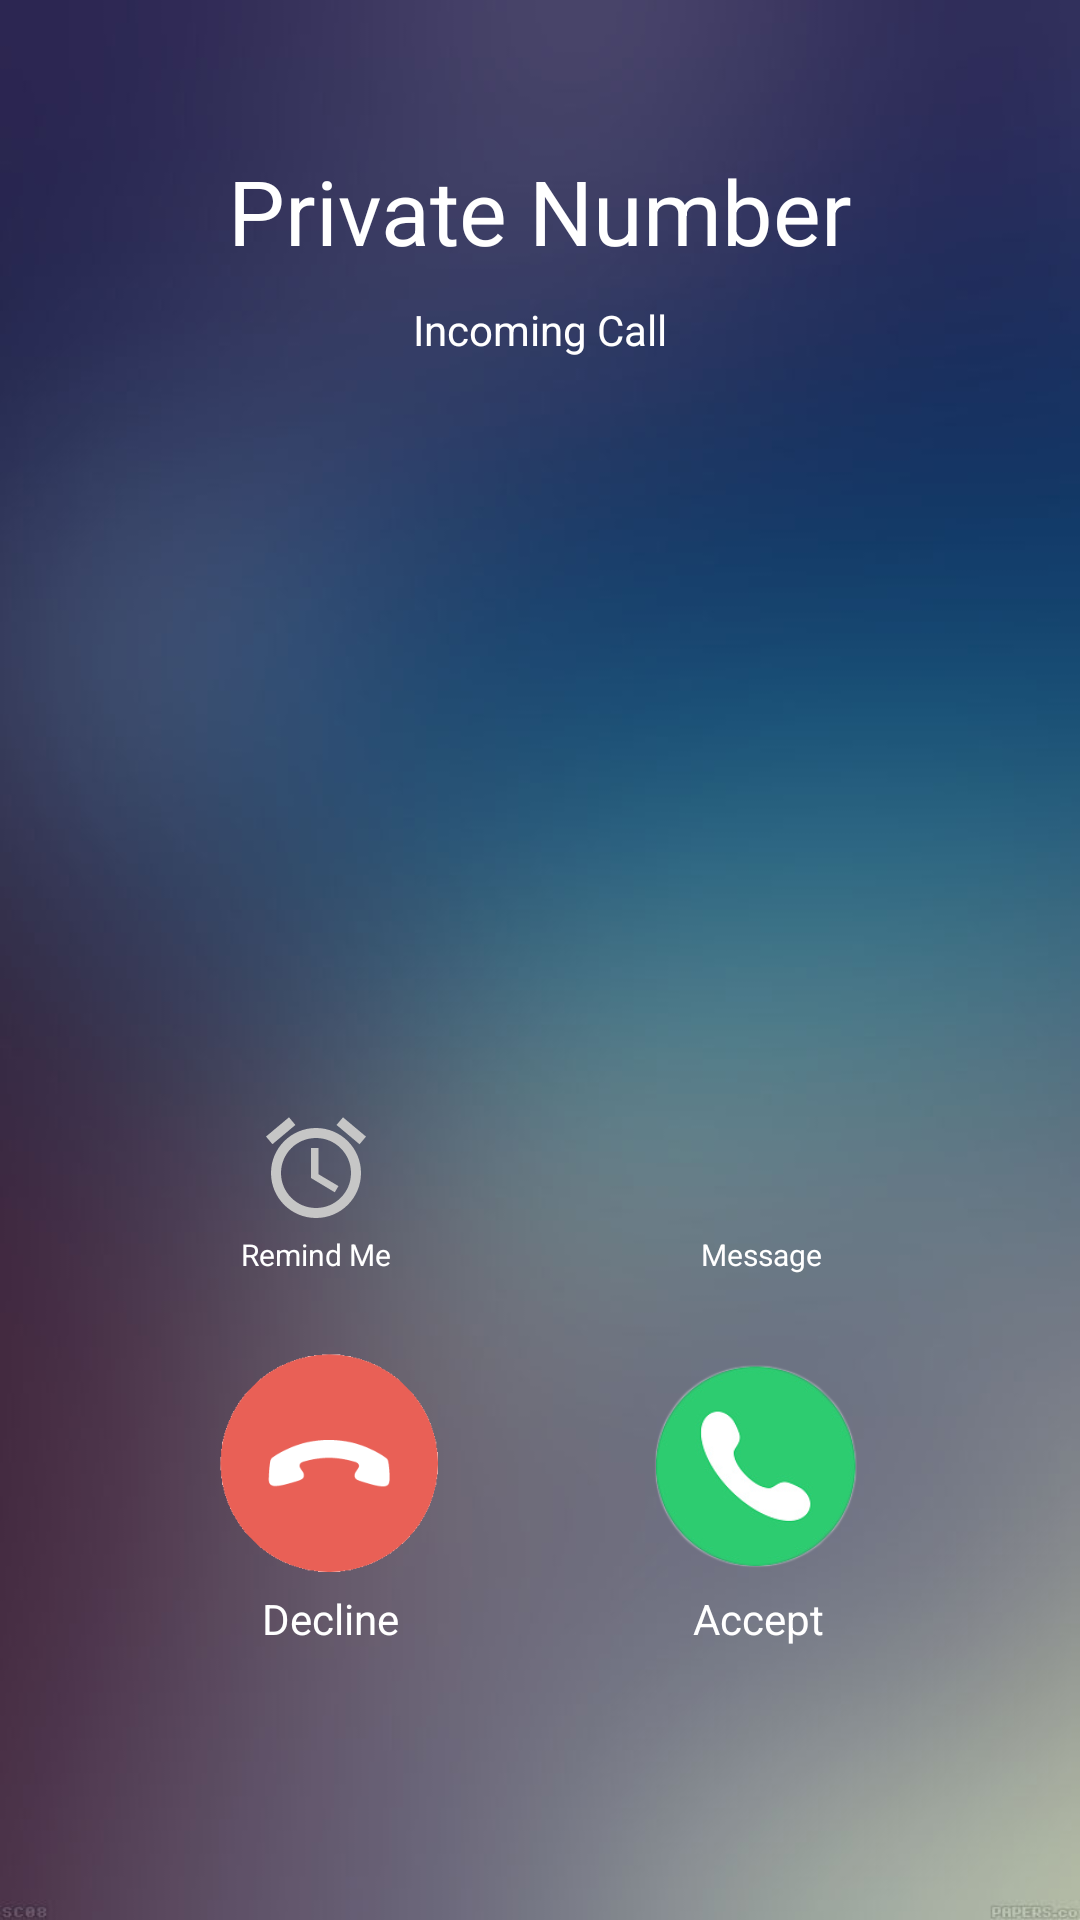

Layout XML and referenced resources for this Android screen:
<!-- AndroidManifest.xml: application theme Theme.AWFC -->
<!-- res/layout/activity_incoming_voice_call_ios2.xml -->
<?xml version="1.0" encoding="utf-8"?>
<androidx.constraintlayout.widget.ConstraintLayout xmlns:android="http://schemas.android.com/apk/res/android"
    xmlns:app="http://schemas.android.com/apk/res-auto"
    xmlns:tools="http://schemas.android.com/tools"
    android:layout_width="match_parent"
    android:layout_height="match_parent"
    android:keepScreenOn="true"
    android:background="@drawable/ios_blur_background_dark"
    tools:context=".ui.voiceDeviceUI.IncomingVoiceCallIos2">


    <ImageView
        android:id="@+id/acceptBtn"
        android:layout_width="80dp"
        android:layout_height="80dp"
        android:src="@drawable/ios_answer"
        app:layout_constraintBottom_toBottomOf="parent"
        app:layout_constraintEnd_toEndOf="parent"
        app:layout_constraintHorizontal_bias="0.76"
        app:layout_constraintStart_toStartOf="parent"
        app:layout_constraintTop_toBottomOf="@+id/textView2"
        app:layout_constraintVertical_bias="0.17000002" />

    <TextView
        android:id="@+id/acceptTv"
        android:layout_width="wrap_content"
        android:layout_height="wrap_content"
        android:layout_marginTop="2dp"
        android:text="Accept"
        android:textColor="#ffff"
        app:layout_constraintEnd_toEndOf="@+id/acceptBtn"
        app:layout_constraintStart_toStartOf="@+id/acceptBtn"
        app:layout_constraintTop_toBottomOf="@+id/acceptBtn" />


    <ImageView
        android:id="@+id/declineBtnIV"
        android:layout_width="80dp"
        android:layout_height="80dp"
        android:src="@drawable/decline_icon"
        app:layout_constraintBottom_toBottomOf="parent"
        app:layout_constraintEnd_toEndOf="parent"
        app:layout_constraintHorizontal_bias="0.25"
        app:layout_constraintStart_toStartOf="parent"
        app:layout_constraintTop_toBottomOf="@+id/messageICTV"
        app:layout_constraintVertical_bias="0.17000002" />

    <TextView
        android:id="@+id/declineTv"
        android:layout_width="wrap_content"
        android:layout_height="wrap_content"
        android:layout_marginTop="2dp"
        android:text="Decline"
        android:textColor="#ffff"
        app:layout_constraintEnd_toEndOf="@+id/declineBtnIV"
        app:layout_constraintStart_toStartOf="@+id/declineBtnIV"
        app:layout_constraintTop_toBottomOf="@+id/declineBtnIV" />

    <ImageView
        android:id="@+id/imageView7"
        android:layout_width="40dp"
        android:layout_height="40dp"
        android:src="@drawable/ic_baseline_chat_bubble"
        app:layout_constraintBottom_toBottomOf="parent"
        app:layout_constraintEnd_toEndOf="parent"
        app:layout_constraintHorizontal_bias="0.73"
        app:layout_constraintStart_toStartOf="parent"
        app:layout_constraintTop_toBottomOf="@+id/incomingCallTv"
        app:layout_constraintVertical_bias="0.52" />

    <TextView
        android:id="@+id/textView2"
        android:layout_width="wrap_content"
        android:layout_height="wrap_content"
        android:layout_marginTop="2dp"
        android:text="Message"
        android:textColor="@color/white"
        android:textSize="10dp"
        app:layout_constraintEnd_toEndOf="@+id/imageView7"
        app:layout_constraintStart_toStartOf="@+id/imageView7"
        app:layout_constraintTop_toBottomOf="@+id/imageView7" />

    <ImageView
        android:id="@+id/messageIC"
        android:layout_width="40dp"
        android:layout_height="40dp"
        android:src="@drawable/ic_baseline_alarm"
        app:layout_constraintBottom_toBottomOf="parent"
        app:layout_constraintEnd_toStartOf="@+id/imageView7"
        app:layout_constraintHorizontal_bias="0.44"
        app:layout_constraintStart_toStartOf="parent"
        app:layout_constraintTop_toBottomOf="@+id/incomingCallTv"
        app:layout_constraintVertical_bias="0.52" />

    <TextView
        android:id="@+id/messageICTV"
        android:layout_width="wrap_content"
        android:layout_height="wrap_content"
        android:layout_marginTop="2dp"
        android:text="Remind Me"
        android:textColor="@color/white"
        android:textSize="10dp"
        app:layout_constraintEnd_toEndOf="@+id/messageIC"
        app:layout_constraintStart_toStartOf="@+id/messageIC"
        app:layout_constraintTop_toBottomOf="@+id/messageIC" />

    <TextView
        android:id="@+id/callerNameTv"
        android:layout_width="wrap_content"
        android:layout_height="wrap_content"
        android:layout_marginTop="50dp"
        android:text="Private Number"
        android:textSize="30dp"
        android:textColor="@color/white"
        app:layout_constraintEnd_toEndOf="parent"
        app:layout_constraintStart_toStartOf="parent"
        app:layout_constraintTop_toTopOf="parent" />

    <TextView
        android:id="@+id/incomingCallTv"
        android:layout_width="wrap_content"
        android:layout_height="wrap_content"
        android:layout_marginTop="10dp"
        android:text="Incoming Call"
        android:textColor="@color/white"
        app:layout_constraintEnd_toEndOf="parent"
        app:layout_constraintStart_toStartOf="parent"
        app:layout_constraintTop_toBottomOf="@+id/callerNameTv" />


</androidx.constraintlayout.widget.ConstraintLayout>
<!-- resources referenced by this layout -->
<resources>
  <color name="white">#FFFFFFFF</color>
  <!-- drawable decline_icon: png bitmap (drawable, 4507 bytes) -->
  <!-- drawable ic_baseline_alarm (drawable) -->
  <vector android:height="24dp" android:tint="#C6C6C6"
      android:viewportHeight="24" android:viewportWidth="24"
      android:width="24dp" xmlns:android="http://schemas.android.com/apk/res/android">
      <path android:fillColor="@android:color/white" android:pathData="M22,5.72l-4.6,-3.86 -1.29,1.53 4.6,3.86L22,5.72zM7.88,3.39L6.6,1.86 2,5.71l1.29,1.53 4.59,-3.85zM12.5,8L11,8v6l4.75,2.85 0.75,-1.23 -4,-2.37L12.5,8zM12,4c-4.97,0 -9,4.03 -9,9s4.02,9 9,9c4.97,0 9,-4.03 9,-9s-4.03,-9 -9,-9zM12,20c-3.87,0 -7,-3.13 -7,-7s3.13,-7 7,-7 7,3.13 7,7 -3.13,7 -7,7z"/>
  </vector>
  <!-- drawable ios_answer: png bitmap (drawable, 25055 bytes) -->
  <!-- drawable ios_blur_background_dark: png bitmap (drawable, 58186 bytes) -->
  <style name="Theme.AWFC" parent="Theme.MaterialComponents.Light.NoActionBar">
          
          <item name="colorPrimary">@color/purple_500</item>
          <item name="colorPrimaryVariant">@color/purple_700</item>
          <item name="colorOnPrimary">@color/white</item>
          
          <item name="colorSecondary">@color/teal_200</item>
          <item name="colorSecondaryVariant">@color/teal_700</item>
          <item name="colorPrimaryDark">@color/colorAccent</item>
          <item name="colorAccent">@color/colorPrimaryDark</item>
          <item name="colorOnSecondary">@color/black</item>
          <item name="android:windowActivityTransitions">true</item>
          <item name="android:windowEnterTransition">@transition/trans_anim</item>
          <item name="android:windowExitTransition">@transition/trans_anim</item>
          
          <item name="android:statusBarColor" tools:targetApi="l">?attr/colorPrimaryVariant</item>
          
      </style>
  <color name="purple_500">#FF6200EE</color>
  <color name="purple_700">#FF3700B3</color>
  <color name="teal_200">#FF03DAC5</color>
  <color name="teal_700">#FF018786</color>
  <color name="colorAccent">#D81B60</color>
  <color name="black">#FF000000</color>
  <!-- not gathered from this repository: default colours our renderer supplied (Android Studio template values) -->
  <color name="colorPrimaryDark">#FF3700B3</color>
</resources>
